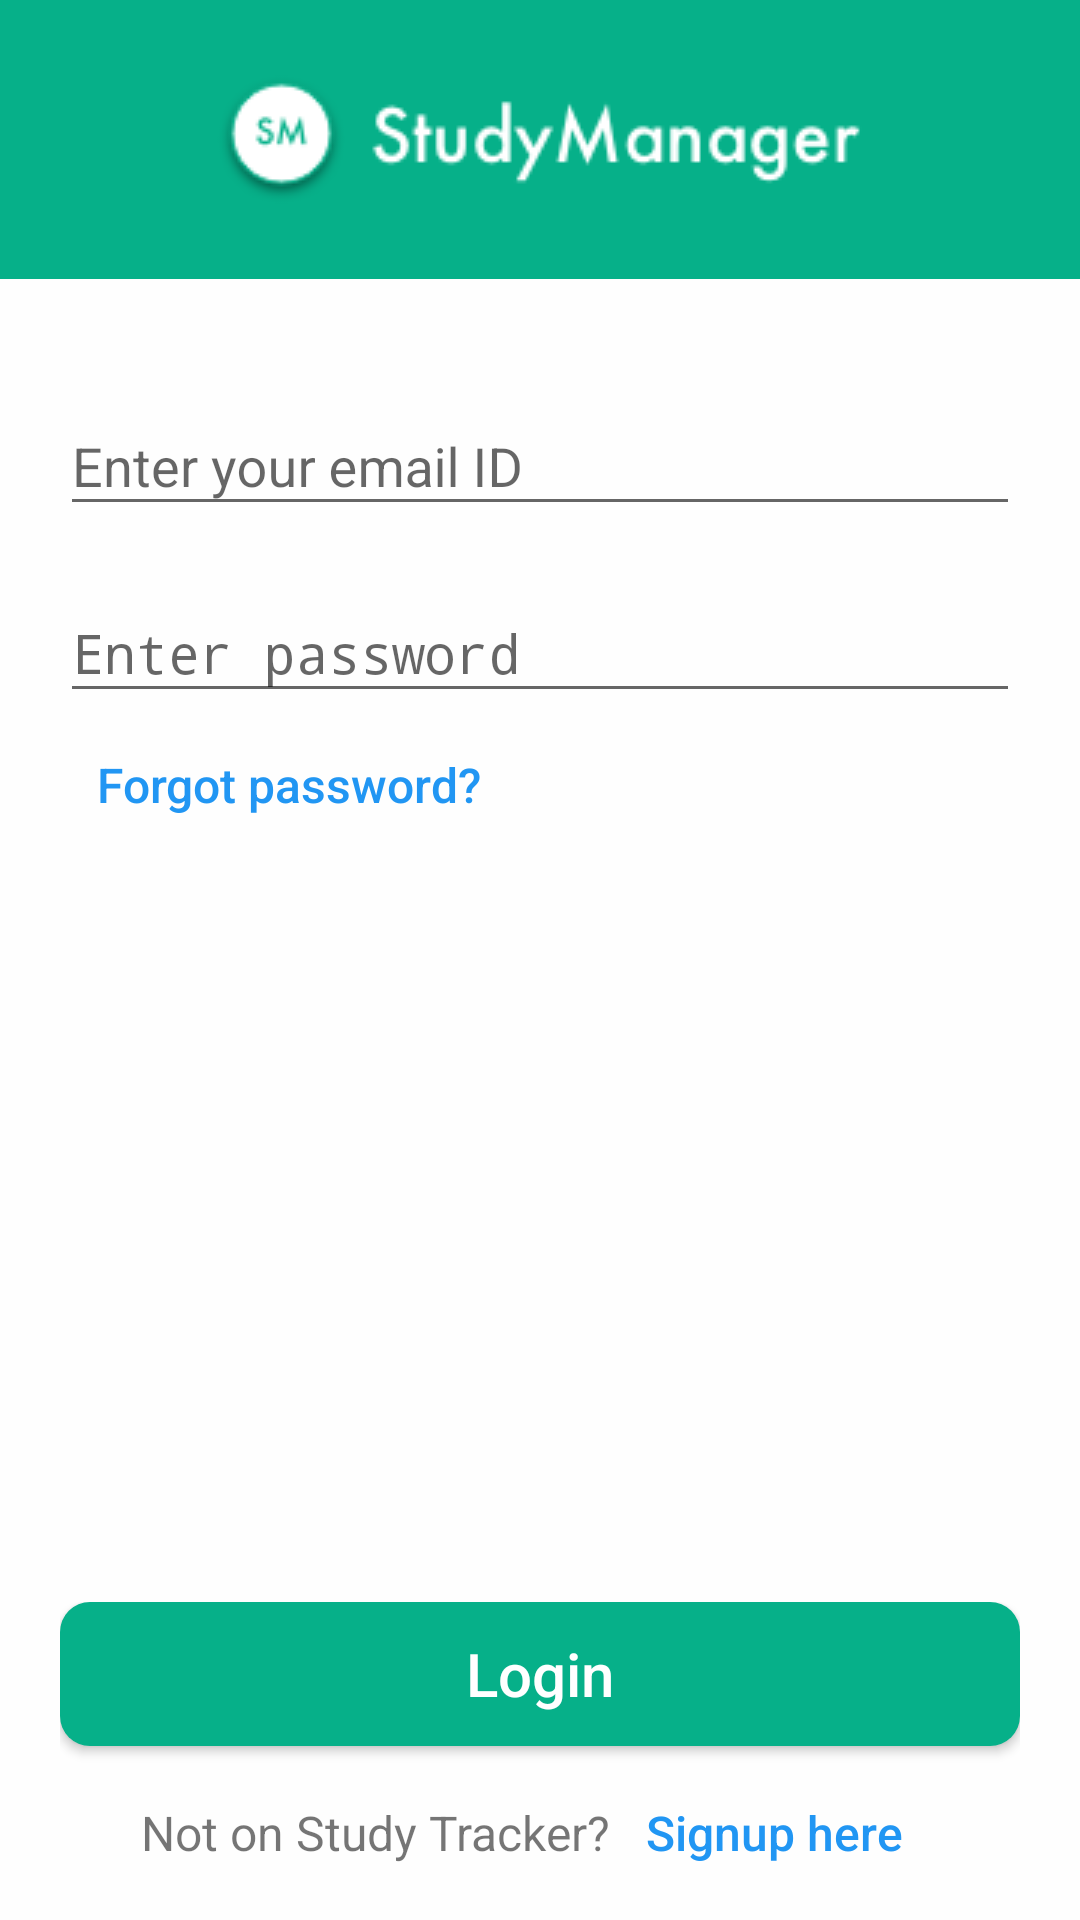

Reconstruct the res/layout file that produces this screen, plus the resources it refers to.
<!-- AndroidManifest.xml: activity theme NoActionBar -->
<!-- res/layout/activity_login.xml -->
<?xml version="1.0" encoding="utf-8"?>
<android.support.design.widget.CoordinatorLayout xmlns:android="http://schemas.android.com/apk/res/android"
    xmlns:tools="http://schemas.android.com/tools"
    android:id="@+id/coordinatorLayout"
    android:layout_width="match_parent"
    android:layout_height="match_parent"
    android:background="@color/default_color"
    android:fitsSystemWindows="true"
    tools:context="com.app.studymanager.login.LoginActivity">

    <RelativeLayout
        android:id="@+id/activity_login"
        android:layout_width="match_parent"
        android:layout_height="match_parent">

        <ImageView
            android:layout_width="match_parent"
            android:layout_height="match_parent"
            android:contentDescription="@string/app_name"
            android:scaleType="centerCrop"
            android:src="@drawable/books" />

        <LinearLayout
            android:id="@+id/topPanel"
            android:layout_width="match_parent"
            android:layout_height="wrap_content"
            android:layout_alignParentTop="true"
            android:background="@color/colorPrimary"
            android:gravity="center"
            android:paddingBottom="25dp"
            android:paddingTop="25dp">

            <ImageView
                android:layout_width="wrap_content"
                android:layout_height="wrap_content"
                android:layout_gravity="center"
                android:contentDescription="@string/app_name"
                android:src="@drawable/logo" />

        </LinearLayout>

        <RelativeLayout
            android:layout_width="match_parent"
            android:layout_height="match_parent"
            android:layout_below="@+id/topPanel"
            android:background="#E6FFFFFF"
            android:paddingLeft="20dp"
            android:paddingRight="20dp"
            android:paddingTop="20dp"
            android:paddingBottom="5dp">

            <android.support.design.widget.TextInputLayout
                android:id="@+id/email"
                android:layout_width="match_parent"
                android:layout_height="wrap_content"
                android:layout_marginTop="10dp">

                <EditText
                    android:id="@+id/email_et"
                    android:layout_width="match_parent"
                    android:layout_height="wrap_content"
                    android:hint="@string/enter_email"
                    android:inputType="textEmailAddress" />

            </android.support.design.widget.TextInputLayout>

            <android.support.design.widget.TextInputLayout
                android:id="@+id/password"
                android:layout_width="match_parent"
                android:layout_height="wrap_content"
                android:layout_below="@+id/email"
                android:layout_marginTop="10dp">

                <EditText
                    android:id="@+id/password_et"
                    android:layout_width="match_parent"
                    android:layout_height="wrap_content"
                    android:hint="@string/enter_passpword"
                    android:inputType="textPassword" />

            </android.support.design.widget.TextInputLayout>

            <Button
                android:id="@+id/forgot_btn"
                style="?android:attr/borderlessButtonStyle"
                android:layout_width="wrap_content"
                android:layout_height="wrap_content"
                android:layout_below="@+id/password"
                android:onClick="forgotPassword"
                android:text="@string/forgot_password"
                android:textAllCaps="false"
                android:textColor="@color/blue"
                android:textSize="@dimen/text_xsmall" />

            <LinearLayout
                android:layout_width="match_parent"
                android:layout_height="wrap_content"
                android:layout_alignParentBottom="true"
                android:orientation="vertical">

                <Button
                    android:id="@+id/login_btn"
                    android:layout_width="match_parent"
                    android:layout_height="wrap_content"
                    android:background="@drawable/green_btn_ripple"
                    android:onClick="login"
                    android:text="@string/login"
                    android:textAllCaps="false"
                    android:textColor="#FFFFFF"
                    android:textSize="@dimen/text_xmedium" />

                <LinearLayout
                    android:layout_width="match_parent"
                    android:layout_height="wrap_content"
                    android:layout_marginTop="5dp"
                    android:gravity="center">

                    <TextView
                        android:layout_width="wrap_content"
                        android:layout_height="wrap_content"
                        android:text="@string/not_a_member"
                        android:textSize="@dimen/text_xsmall" />

                    <Button
                        android:id="@+id/signup_btn"
                        style="?android:attr/borderlessButtonStyle"
                        android:layout_width="wrap_content"
                        android:layout_height="wrap_content"
                        android:onClick="signup"
                        android:text="@string/signup_here"
                        android:textAllCaps="false"
                        android:textColor="@color/blue"
                        android:textSize="@dimen/text_xsmall" />
                </LinearLayout>

            </LinearLayout>

        </RelativeLayout>

        <ProgressBar
            android:id="@+id/progress"
            android:layout_width="wrap_content"
            android:layout_height="wrap_content"
            android:layout_centerInParent="true"
            android:visibility="gone" />

    </RelativeLayout>

</android.support.design.widget.CoordinatorLayout>
<!-- resources referenced by this layout -->
<resources>
  <color name="blue">#2196F3</color>
  <color name="colorPrimary">#06B089</color>
  <color name="default_color">#FAFAFA</color>
  <dimen name="text_xmedium">20sp</dimen>
  <dimen name="text_xsmall">16sp</dimen>
  <!-- drawable green_btn_ripple (drawable) -->
  <?xml version="1.0" encoding="utf-8"?>
  <selector xmlns:android="http://schemas.android.com/apk/res/android">
      <item android:state_pressed="true">
          <shape android:shape="rectangle">
              <solid android:color="@color/colorPrimaryDarkest" />
              <corners android:radius="10dp"/>
  
          </shape>
      </item>
      <item>
          <shape android:shape="rectangle">
              <solid android:color="@color/colorPrimary" />
              <corners android:radius="10dp"/>
          </shape>
      </item>
  </selector>
  <!-- drawable logo: png bitmap (drawable, 5377 bytes) -->
  <string name="app_name">Study Manager</string>
  <string name="enter_email">Enter your email ID</string>
  <string name="enter_passpword">Enter password</string>
  <string name="forgot_password">Forgot password?</string>
  <string name="login">Login</string>
  <string name="not_a_member">Not on Study Tracker?</string>
  <string name="signup_here">Signup here</string>
  <style name="NoActionBar" parent="Theme.AppCompat.Light.NoActionBar">
          <item name="colorPrimary">@color/colorPrimary</item>
          <item name="colorPrimaryDark">@color/colorPrimaryDark</item>
          <item name="colorAccent">@color/colorAccent</item>
          <item name="android:textViewStyle">@style/AppTheme.Widget.TextView</item>
      </style>
  <color name="colorPrimaryDarkest">#007D56</color>
  <color name="colorPrimaryDark">#009880</color>
  <color name="colorAccent">#06B089</color>
  <style name="AppTheme.Widget.TextView" parent="android:Widget.Holo.Light.TextView">
          <item name="fontPath">Asap-Regular.ttf</item>
      </style>
</resources>
